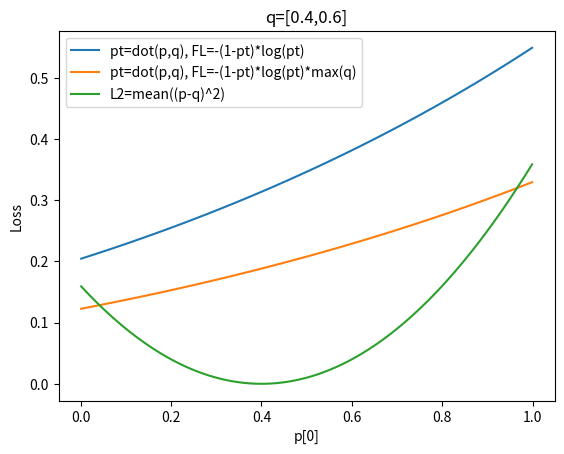

Generate this figure with matplotlib:
import numpy as np
from matplotlib import pyplot as plt

# q = [[0.1,0.9],[0.3,0.7],[0.4,0.6]]
q = [[0.4,0.6 ]]
q = np.array(q)
def ce(p,q):
    loss = -(np.log(p)*q).sum(1)
    return loss
def fl(p,q,gamma=1):
    loss = -((1-p)**gamma * np.log(p) * q).sum(1)
    return loss
def fl1(p,q,gamma=1):
    p = (p*q).sum(1)
    loss = -(1-p)**gamma * np.log(p)
    return loss
def fl2(p,q,gamma=1):
    p = (p*q).sum(1)
    loss = -(1-p)**gamma * np.log(p)*np.max(q,axis=1)
    return loss
def l2(p,q):
    loss = ((p-q)**2).mean(1)
    return loss
p = np.linspace(0.001,0.999,100)
q =q.repeat(100,0)
p = np.vstack([p,1-p]).transpose(1,0)
# print(ce(p,q))
# plt.plot(p[:,0],ce(p,q),label='CE=-dot(log(p),q)')
# plt.plot(p[:,0],fl(p,q),label='FL=-dot((1-p)*log(p),q)')
# plt.plot(p[:,0],fl(p,q,2),label='FL=-dot((1-p)^2*log(p),q)')
plt.plot(p[:,0],fl1(p,q),label='pt=dot(p,q), FL=-(1-pt)*log(pt)')
# plt.plot(p[:,0],fl1(p,q,2),label='pt=dot(p,q), FL=-(1-pt)^2*log(pt)')
# plt.plot(p[:,0],fl1(p,q,4),label='pt=dot(p,q), FL=-(1-pt)^4*log(pt)')
plt.plot(p[:,0],fl2(p,q),label='pt=dot(p,q), FL=-(1-pt)*log(pt)*max(q)')
plt.plot(p[:,0],l2(p,q),label='L2=mean((p-q)^2)')
plt.legend()
plt.ylabel('Loss')
plt.xlabel('p[0]')
plt.title(f'q=[{q[0,0]},{q[0,1]}]')
plt.show()
